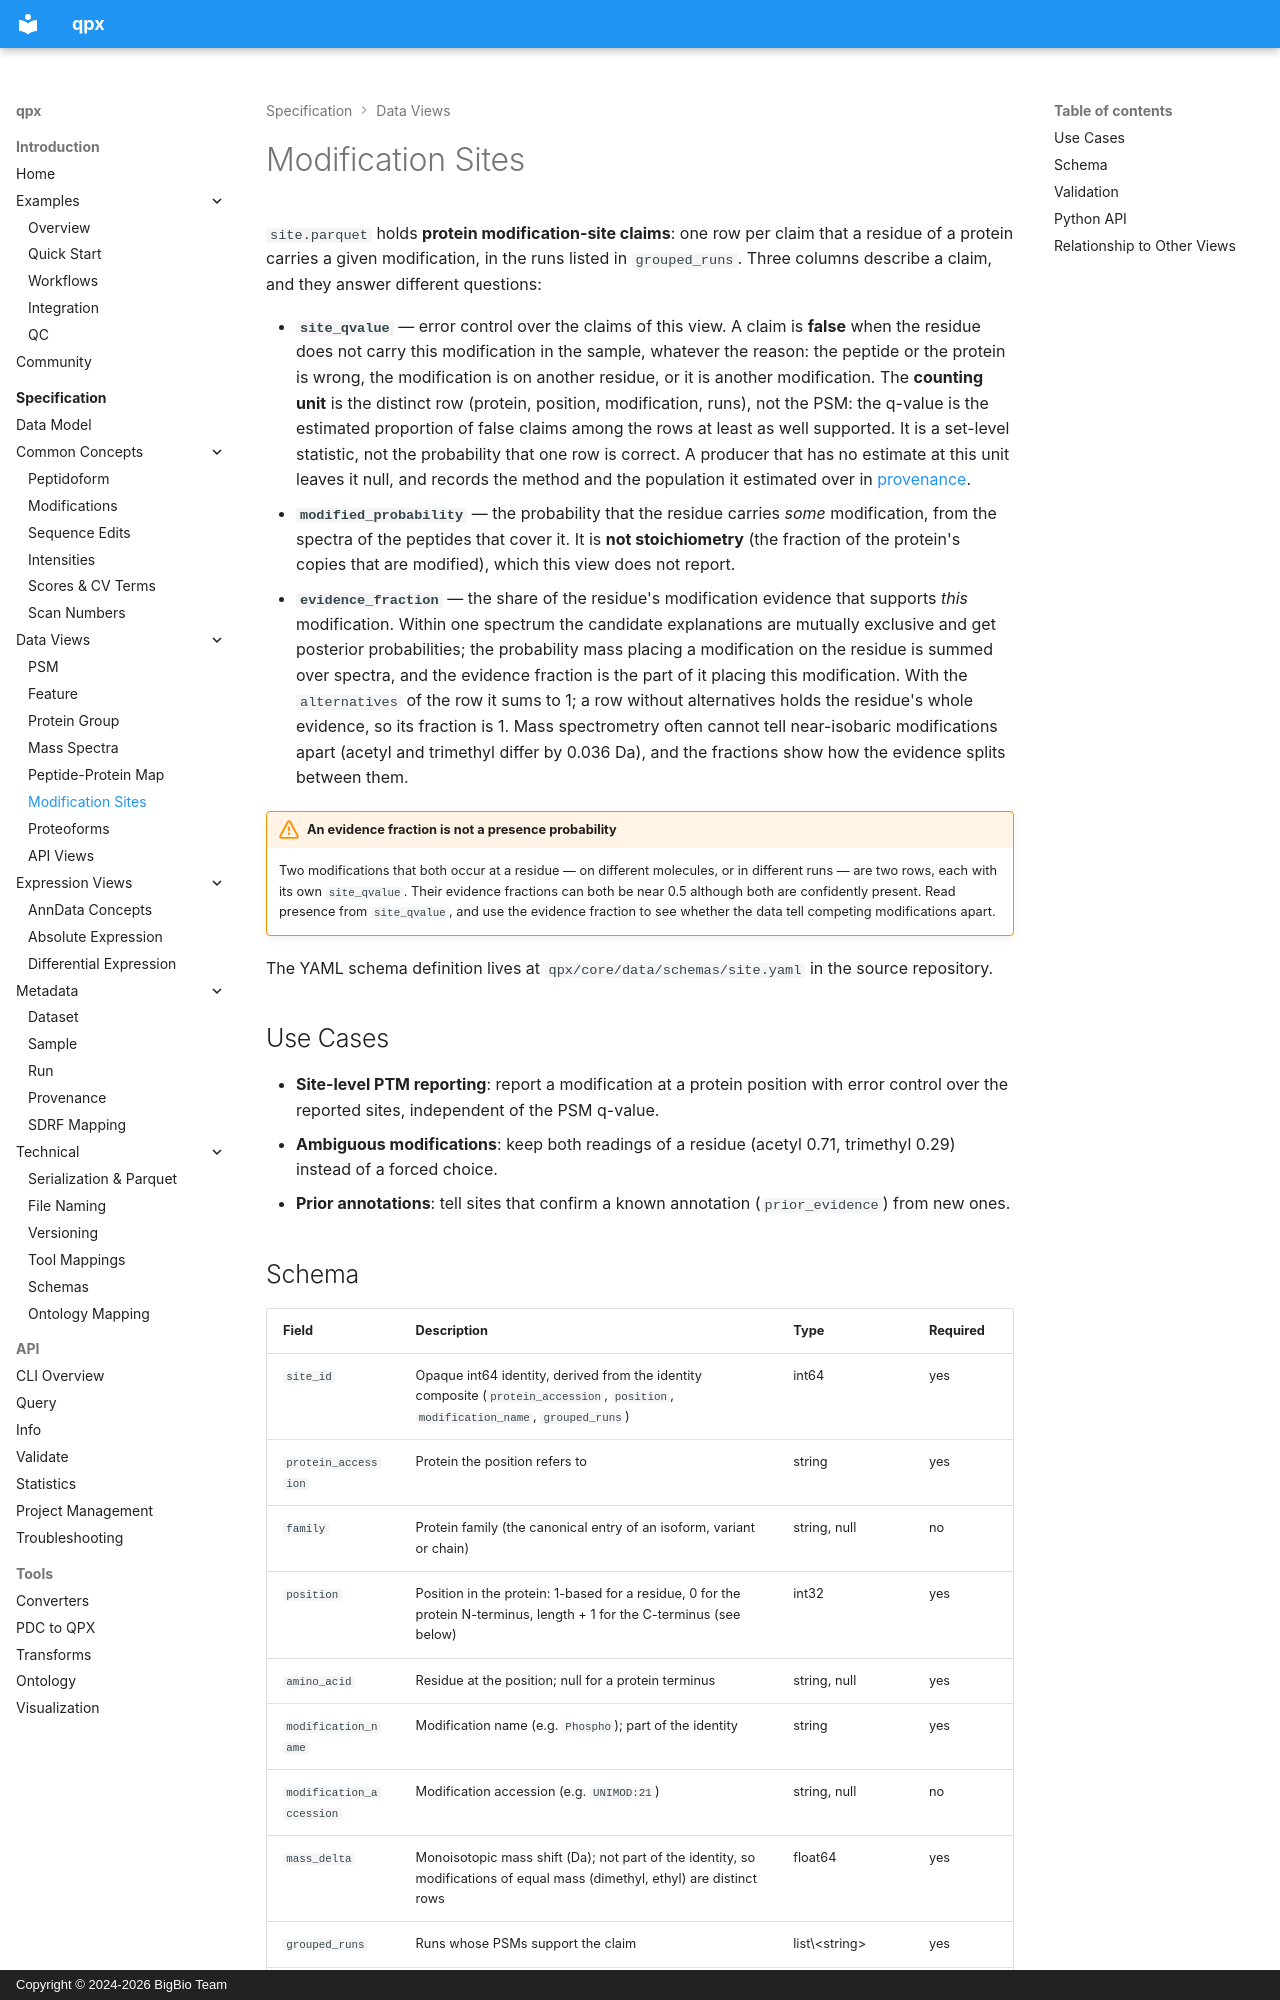

repository: bigbio/quantms.io · page: spec/site/index.html · generator: mkdocs · copyright: Copyright © 2024-2026 BigBio Team

# Modification Sites

`site.parquet` holds **protein modification-site claims**: one row per claim that a residue of a protein carries a given modification, in the runs listed in `grouped_runs`. Three columns describe a claim, and they answer different questions:

- **`site_qvalue`** — error control over the claims of this view. A claim is **false** when the residue does not carry this modification in the sample, whatever the reason: the peptide or the protein is wrong, the modification is on another residue, or it is another modification. The **counting unit** is the distinct row (protein, position, modification, runs), not the PSM: the q-value is the estimated proportion of false claims among the rows at least as well supported. It is a set-level statistic, not the probability that one row is correct. A producer that has no estimate at this unit leaves it null, and records the method and the population it estimated over in [provenance](provenance.md).
- **`modified_probability`** — the probability that the residue carries *some* modification, from the spectra of the peptides that cover it. It is **not stoichiometry** (the fraction of the protein's copies that are modified), which this view does not report.
- **`evidence_fraction`** — the share of the residue's modification evidence that supports *this* modification. Within one spectrum the candidate explanations are mutually exclusive and get posterior probabilities; the probability mass placing a modification on the residue is summed over spectra, and the evidence fraction is the part of it placing this modification. With the `alternatives` of the row it sums to 1; a row without alternatives holds the residue's whole evidence, so its fraction is 1. Mass spectrometry often cannot tell near-isobaric modifications apart (acetyl and trimethyl differ by 0.036 Da), and the fractions show how the evidence splits between them.

!!! warning "An evidence fraction is not a presence probability"
    Two modifications that both occur at a residue — on different molecules, or in different runs — are two rows, each with its own `site_qvalue`. Their evidence fractions can both be near 0.5 although both are confidently present. Read presence from `site_qvalue`, and use the evidence fraction to see whether the data tell competing modifications apart.

The YAML schema definition lives at `qpx/core/data/schemas/site.yaml` in the source repository.

## Use Cases

- **Site-level PTM reporting**: report a modification at a protein position with error control over the reported sites, independent of the PSM q-value.
- **Ambiguous modifications**: keep both readings of a residue (acetyl 0.71, trimethyl 0.29) instead of a forced choice.
- **Prior annotations**: tell sites that confirm a known annotation (`prior_evidence`) from new ones.
